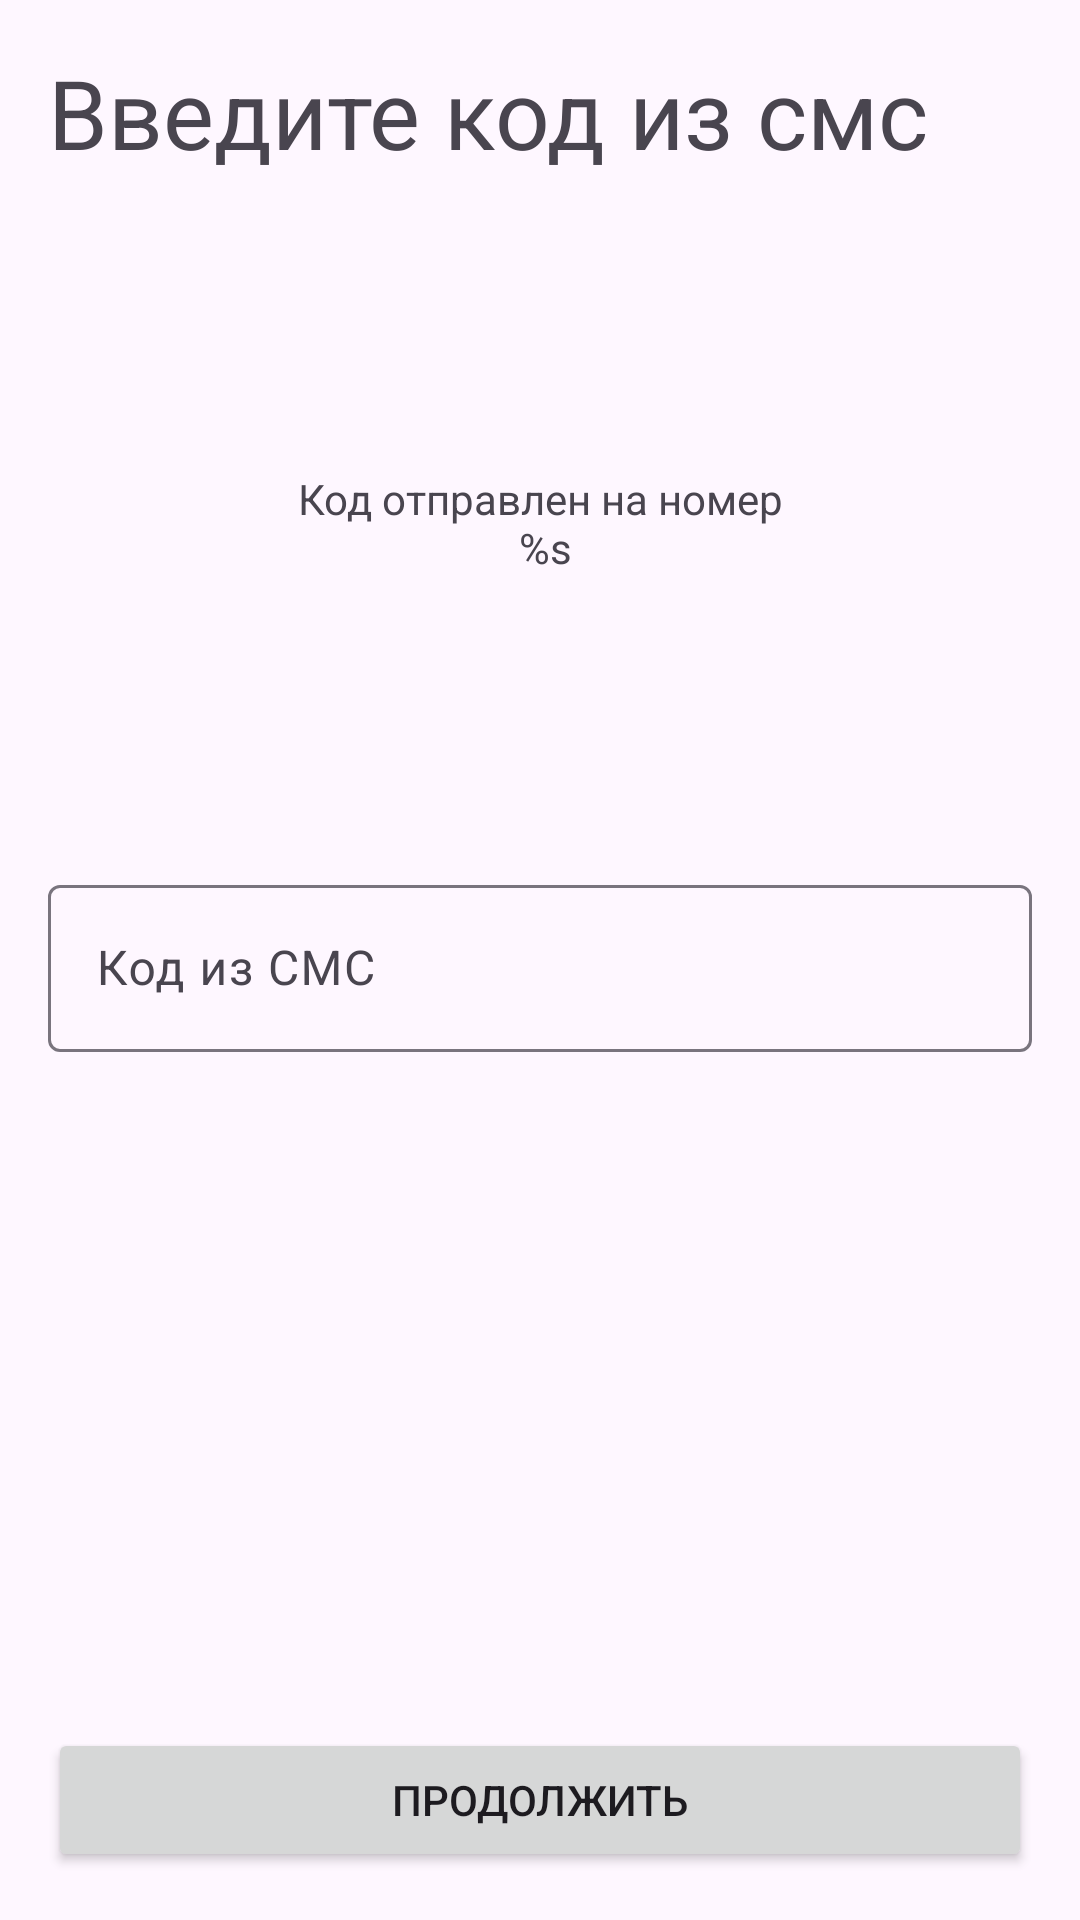

The Android layout XML behind this screen, and the referenced resources:
<!-- AndroidManifest.xml: application theme Theme.DeliveryApp -->
<!-- res/layout/fragment_code.xml -->
<?xml version="1.0" encoding="utf-8"?>
<layout>

    <data>

        <variable
            name="viewmodel"
            type="com.deliveryapp.authmodule.ui.codefragment.viewmodel.SmsCodeViewModel" />
    </data>

    <androidx.constraintlayout.widget.ConstraintLayout xmlns:android="http://schemas.android.com/apk/res/android"
        android:layout_width="match_parent"
        android:layout_height="match_parent"
        xmlns:app="http://schemas.android.com/apk/res-auto">

        <TextView
            android:layout_width="wrap_content"
            android:layout_height="wrap_content"
            android:text="Введите код из смс"
            android:textSize="32sp"
            android:layout_margin="16dp"
            android:id="@+id/codeTV"
            app:layout_constraintStart_toStartOf="parent"
            app:layout_constraintTop_toTopOf="parent" />

        <TextView
            android:layout_width="wrap_content"
            android:layout_height="wrap_content"
            app:layout_constraintStart_toStartOf="parent"
            app:layout_constraintEnd_toEndOf="parent"
            android:textAlignment="center"
            app:layout_constraintTop_toBottomOf="@id/codeTV"
            app:layout_constraintBottom_toTopOf="@id/smsCodeTextField"
            android:text="@string/code_send_to_number" />

        <com.google.android.material.textfield.TextInputLayout
            android:id="@+id/smsCodeTextField"
            android:layout_width="match_parent"
            android:hint="@string/code_from_number"
            app:layout_constraintStart_toStartOf="parent"
            app:layout_constraintEnd_toEndOf="parent"
            android:layout_margin="16dp"
            app:layout_constraintTop_toTopOf="parent"
            app:layout_constraintBottom_toBottomOf="parent"
            android:layout_height="wrap_content">

            <com.google.android.material.textfield.TextInputEditText
                android:layout_width="match_parent"
                android:layout_height="wrap_content" />

        </com.google.android.material.textfield.TextInputLayout>

        <Button
            android:id="@+id/resendCodeBtn"
            android:layout_width="wrap_content"
            style="@style/Widget.Material3.Button.TextButton"
            android:layout_height="wrap_content"
            app:layout_constraintStart_toStartOf="parent"
            app:layout_constraintEnd_toEndOf="parent"
            app:layout_constraintTop_toBottomOf="@id/smsCodeTextField"
            android:text="@{viewmodel.resendTimer}"  />

        <Button
            android:id="@+id/continue_btn"
            android:layout_width="match_parent"
            android:layout_height="wrap_content"
            android:text="Продолжить"
            android:layout_margin="16dp"
            app:layout_constraintStart_toStartOf="parent"
            app:layout_constraintBottom_toBottomOf="parent" />

    </androidx.constraintlayout.widget.ConstraintLayout>

</layout>
<!-- resources referenced by this layout -->
<resources>
  <string name="code_from_number">Код из СМС</string>
  <string name="code_send_to_number">Код отправлен на номер\n %s</string>
  <style name="Theme.DeliveryApp" parent="Base.Theme.DeliveryApp" />
  <style name="Base.Theme.DeliveryApp" parent="Theme.Material3.Light.NoActionBar">
          
          
  
          <item name="colorPrimary">#FF2701EA</item>
          <item name="colorSurface">#FFEBEBEB</item>
          <item name="colorSecondaryContainer">#FFFFFF</item>
          <item name="colorTertiaryContainer">#FFEBEBEB</item>
      </style>
</resources>
